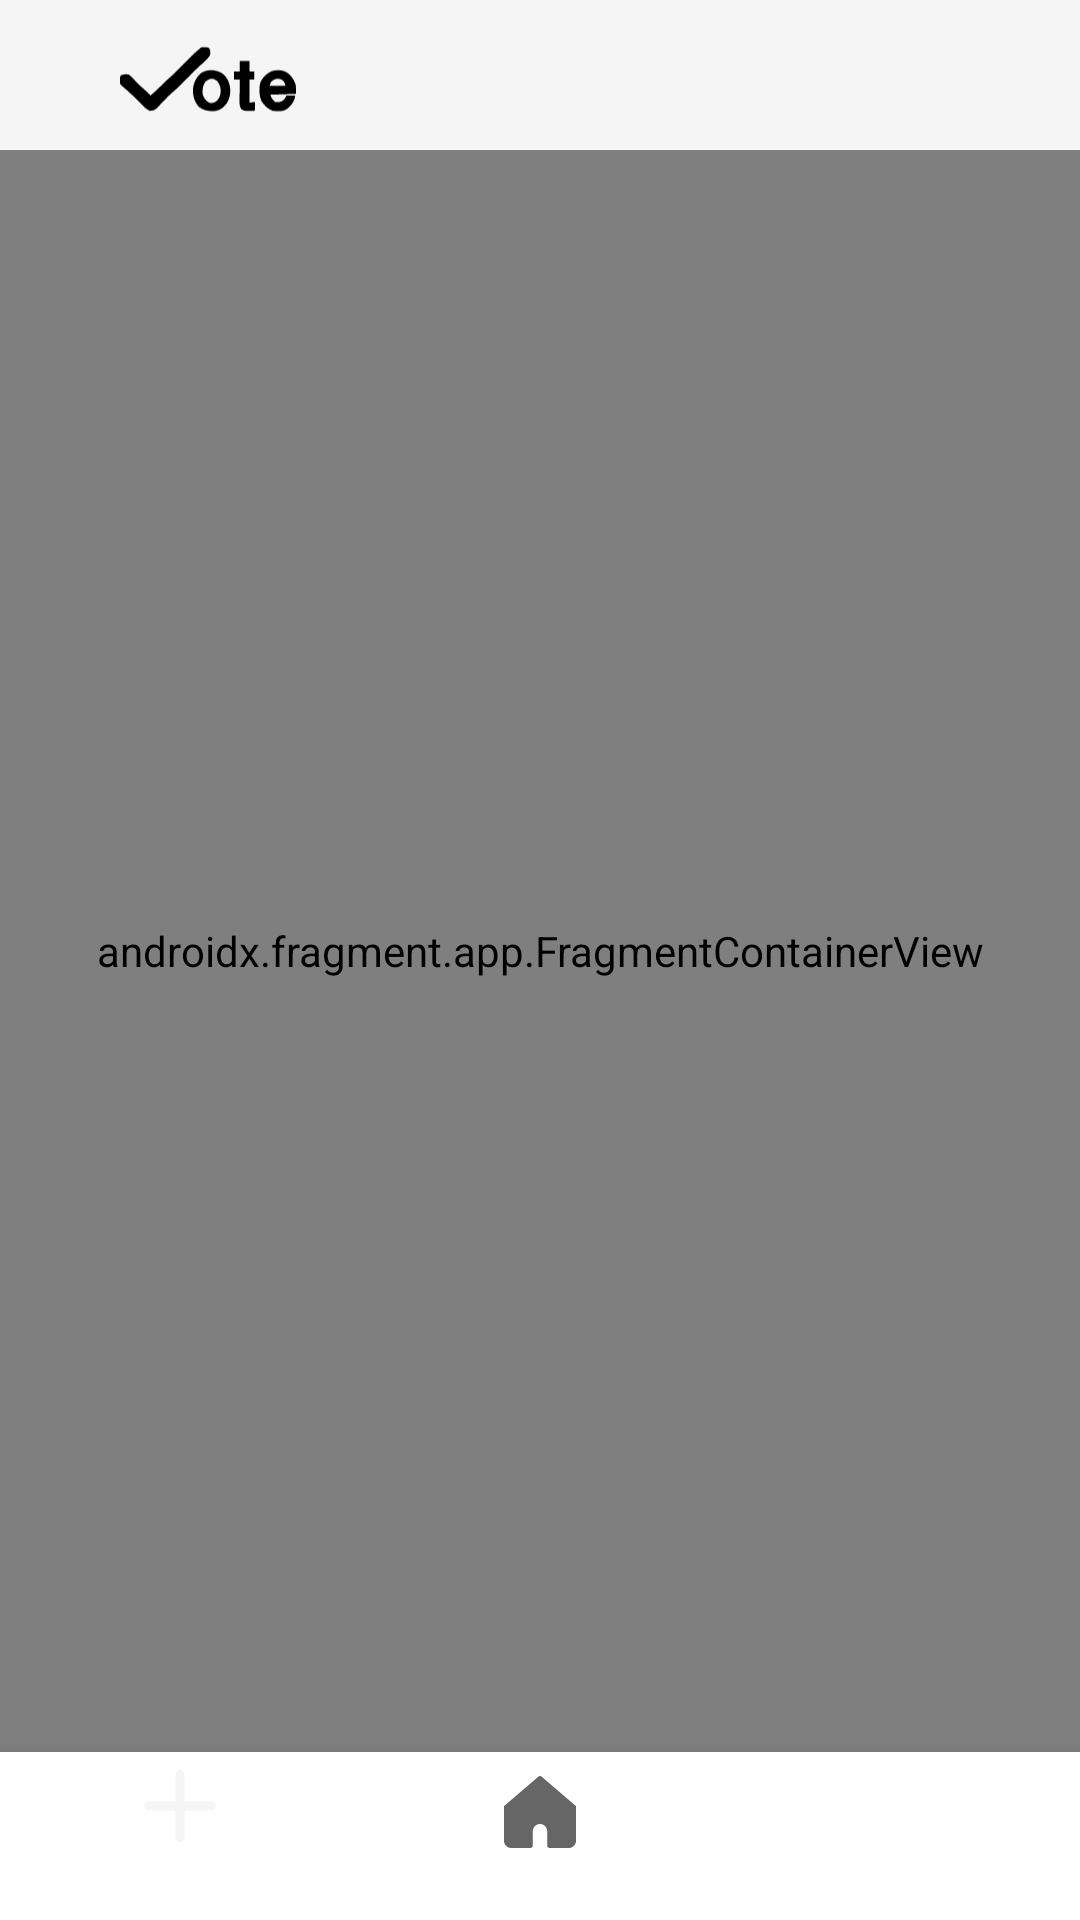

This screen was rendered from an Android layout file. Write that file and the resources it references.
<!-- AndroidManifest.xml: application theme Theme.Vote -->
<!-- res/layout/activity_main.xml -->
<?xml version="1.0" encoding="utf-8"?>
<androidx.constraintlayout.widget.ConstraintLayout xmlns:android="http://schemas.android.com/apk/res/android"
    xmlns:app="http://schemas.android.com/apk/res-auto"
    xmlns:tools="http://schemas.android.com/tools"
    android:id="@+id/main"
    android:layout_width="match_parent"
    android:layout_height="match_parent"
    tools:context=".view.activity.MainActivity">


    <com.google.android.material.appbar.AppBarLayout
        android:id="@+id/top_bar"
        android:layout_width="match_parent"
        android:layout_height="50dp"
        app:layout_constraintTop_toTopOf="parent">

        <ImageView
            android:layout_width="60dp"
            android:layout_height="wrap_content"
            android:src="@drawable/logo_new"
            android:layout_marginStart="40dp"/>




    </com.google.android.material.appbar.AppBarLayout>


    <androidx.fragment.app.FragmentContainerView
        android:id="@+id/fragment_container"
        android:name="androidx.navigation.fragment.NavHostFragment"
        android:layout_width="match_parent"
        android:layout_height="0dp"
        app:layout_constraintTop_toBottomOf="@id/top_bar"
        app:layout_constraintBottom_toTopOf="@id/navigation_tab"
        app:navGraph="@navigation/nav_main" />





    <com.google.android.material.bottomnavigation.BottomNavigationView
        android:id="@+id/navigation_tab"
        android:layout_width="match_parent"
        android:layout_height="wrap_content"
        app:menu="@menu/navigation_menu"
        android:background="@color/white"
        app:layout_constraintBottom_toBottomOf="parent"
        app:layout_behavior="@string/hide_bottom_view_on_scroll_behavior"/>


</androidx.constraintlayout.widget.ConstraintLayout>
<!-- resources referenced by this layout -->
<resources>
  <color name="white">#FFFFFFFF</color>
  <!-- drawable logo_new: vector/xml drawable (drawable, 3180 chars, omitted) -->
  <style name="Theme.Vote" parent="Base.Theme.Vote" />
  <style name="Base.Theme.Vote" parent="Theme.AppCompat.Light.NoActionBar">
          
          
      </style>
</resources>
